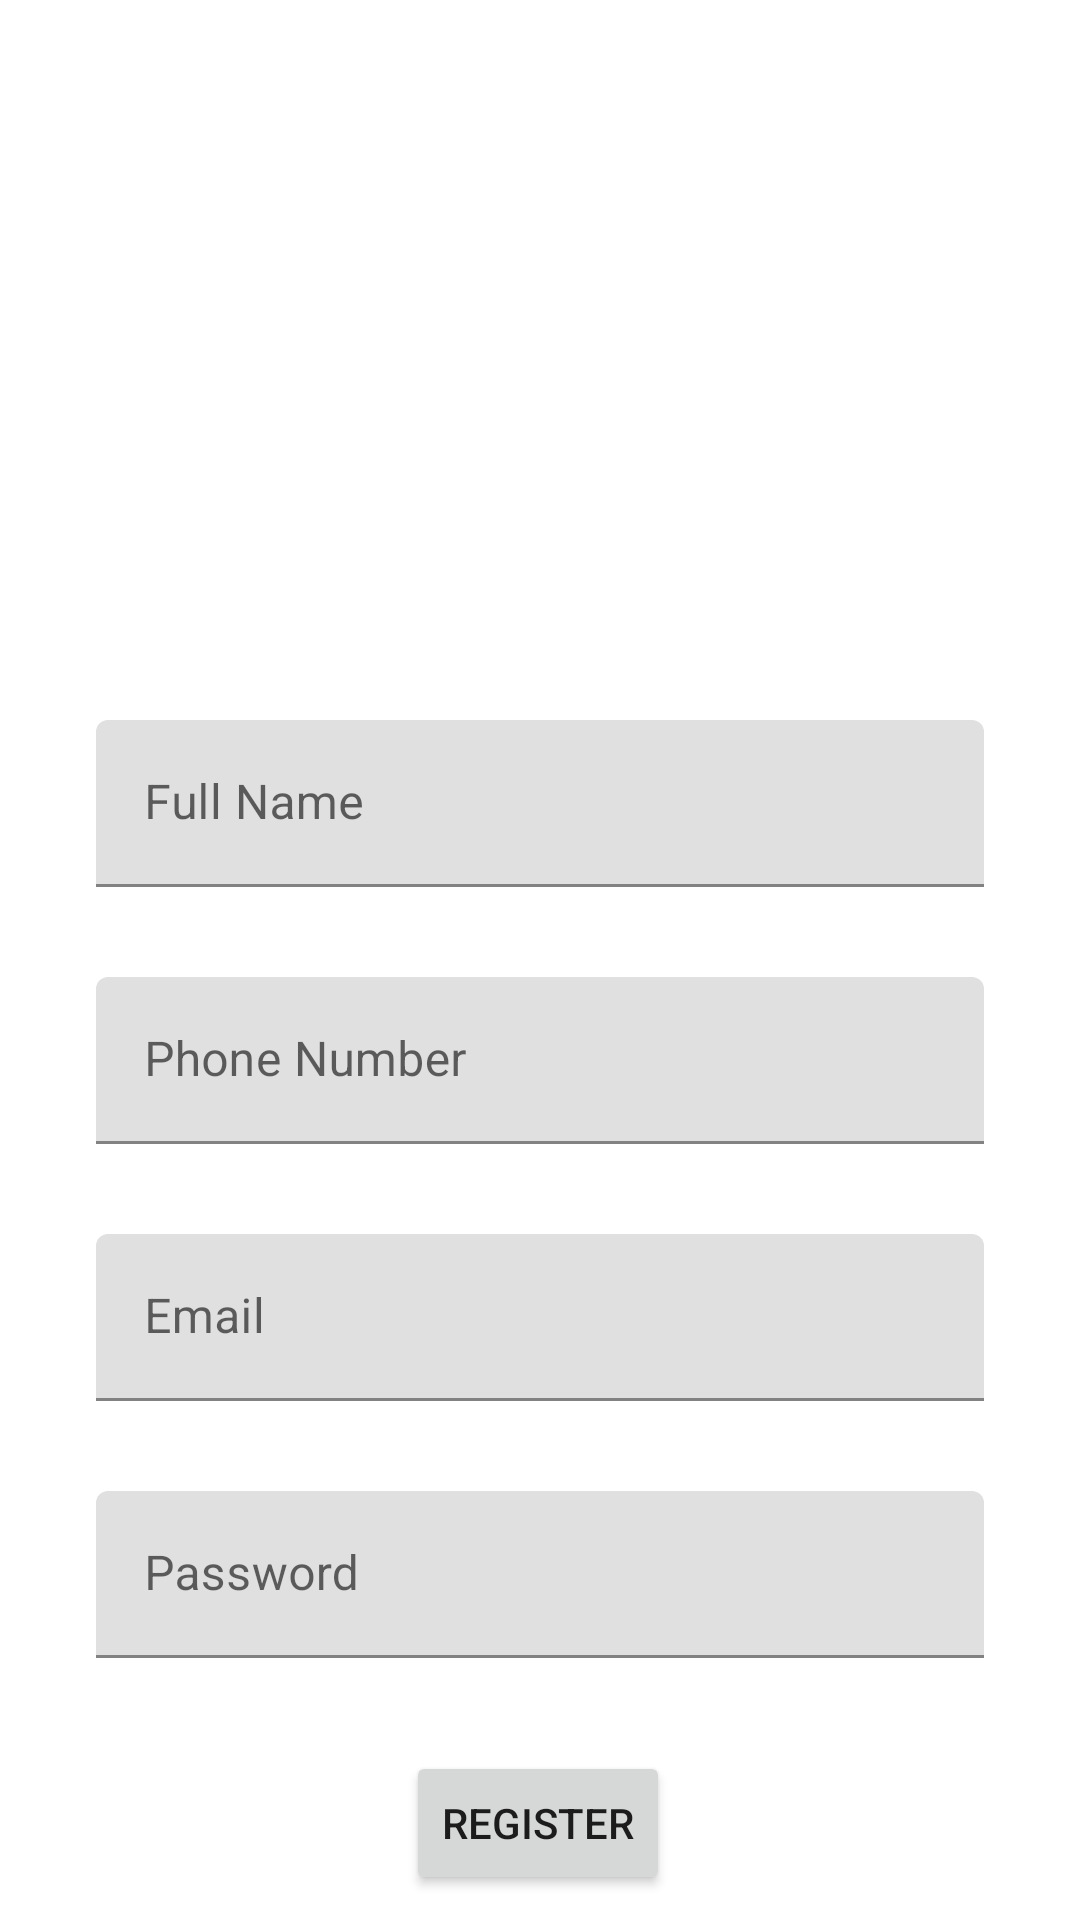

This screen was rendered from an Android layout file. Write that file and the resources it references.
<!-- AndroidManifest.xml: application theme Theme.HeartFly -->
<!-- res/layout/activity_register.xml -->
<?xml version="1.0" encoding="utf-8"?>
<androidx.constraintlayout.widget.ConstraintLayout xmlns:android="http://schemas.android.com/apk/res/android"
    xmlns:app="http://schemas.android.com/apk/res-auto"
    xmlns:tools="http://schemas.android.com/tools"
    android:layout_width="match_parent"
    android:layout_height="match_parent"
    tools:context=".Register_activity">

    <ImageView
        android:id="@+id/image"
        android:layout_width="408dp"
        android:layout_height="176dp"
        android:src="@drawable/back"
        app:layout_constraintHorizontal_bias="0.666"
        app:layout_constraintLeft_toLeftOf="parent"
        app:layout_constraintRight_toRightOf="parent"
        app:layout_constraintTop_toTopOf="parent" />


    <com.google.android.material.textfield.TextInputLayout
        android:id="@+id/Username"
        android:layout_width="match_parent"
        android:layout_height="wrap_content"
        android:layout_marginStart="32dp"
        android:layout_marginTop="64dp"
        android:layout_marginEnd="32dp"
        android:inputType="text"
        app:layout_constraintTop_toBottomOf="@id/image"
        android:hint="Full Name">

        
        <com.google.android.material.textfield.TextInputEditText
            android:id="@+id/edit_text1"
            android:layout_width="match_parent"
            android:singleLine="true"
            android:inputType="text"
            android:layout_height="wrap_content" />

    </com.google.android.material.textfield.TextInputLayout>

    <com.google.android.material.textfield.TextInputLayout
        android:id="@+id/phone"
        android:layout_width="match_parent"
        android:layout_height="wrap_content"
        android:layout_marginStart="32dp"
        android:layout_marginTop="30dp"
        android:layout_marginEnd="32dp"
        android:inputType="numberPassword"
        app:layout_constraintTop_toBottomOf="@id/Username"
        android:hint="Phone Number">

        
        <com.google.android.material.textfield.TextInputEditText
            android:id="@+id/edit_text"
            android:layout_width="match_parent"
            android:singleLine="true"
            android:inputType="number"
            android:layout_height="wrap_content" />

    </com.google.android.material.textfield.TextInputLayout>

    <com.google.android.material.textfield.TextInputLayout
        android:id="@+id/Email"
        android:layout_width="match_parent"
        android:layout_height="wrap_content"
        android:layout_marginStart="32dp"
        android:layout_marginTop="30dp"
        android:layout_marginEnd="32dp"
        android:inputType="textEmailAddress"
        app:layout_constraintTop_toBottomOf="@id/phone"
        android:hint="Email">

        
        <com.google.android.material.textfield.TextInputEditText
            android:id="@+id/edit_text2"
            android:layout_width="match_parent"
            android:inputType="textEmailAddress"
            android:singleLine="true"
            android:layout_height="wrap_content" />

    </com.google.android.material.textfield.TextInputLayout>

    <com.google.android.material.textfield.TextInputLayout
        android:id="@+id/password"
        android:layout_width="match_parent"
        android:layout_height="wrap_content"
        android:layout_marginStart="32dp"
        android:layout_marginTop="30dp"
        android:layout_marginEnd="32dp"
        android:inputType="textPassword"
        app:layout_constraintTop_toBottomOf="@id/Email"
        android:hint="Password">

        
        <com.google.android.material.textfield.TextInputEditText
            android:id="@+id/edit_text3"
            android:layout_width="match_parent"
            android:singleLine="true"
            android:inputType="textPassword"
            android:layout_height="wrap_content" />

    </com.google.android.material.textfield.TextInputLayout>

    <Button
        android:id="@+id/register"
        android:layout_width="wrap_content"
        android:layout_height="wrap_content"
        android:layout_marginTop="30dp"
        android:text="register"
        app:layout_constraintBottom_toBottomOf="parent"
        app:layout_constraintHorizontal_bias="0.498"
        app:layout_constraintLeft_toLeftOf="parent"
        app:layout_constraintRight_toRightOf="parent"
        app:layout_constraintTop_toBottomOf="@id/password"
        app:layout_constraintVertical_bias="0.095" />


    <TextView
        android:id="@+id/login_text"
        android:layout_width="wrap_content"
        android:layout_height="wrap_content"
        android:layout_marginTop="12dp"
        android:text="Already have account ? "
        android:textStyle="bold"
        android:textSize="15sp"
        app:layout_constraintHorizontal_bias="0.84"
        app:layout_constraintLeft_toLeftOf="parent"
        app:layout_constraintRight_toRightOf="parent"
        app:layout_constraintTop_toBottomOf="@id/register" />


</androidx.constraintlayout.widget.ConstraintLayout>
<!-- resources referenced by this layout -->
<resources>
  <style name="Theme.HeartFly" parent="Theme.MaterialComponents.DayNight.DarkActionBar">
          
          <item name="colorPrimary">@color/purple_500</item>
          <item name="colorPrimaryVariant">@color/purple_700</item>
          <item name="colorOnPrimary">@color/white</item>
          
          <item name="colorSecondary">@color/teal_200</item>
          <item name="colorSecondaryVariant">@color/teal_700</item>
          <item name="colorOnSecondary">@color/black</item>
          
          <item name="android:statusBarColor" tools:targetApi="l">?attr/colorPrimaryVariant</item>
          
      </style>
  <!-- not gathered from this repository: default colours our renderer supplied (Android Studio template values) -->
  <color name="purple_500">#FF6200EE</color>
  <color name="purple_700">#FF3700B3</color>
  <color name="teal_200">#FF03DAC5</color>
  <color name="teal_700">#FF018786</color>
  <color name="black">#FF000000</color>
  <color name="white">#FFFFFFFF</color>
</resources>
